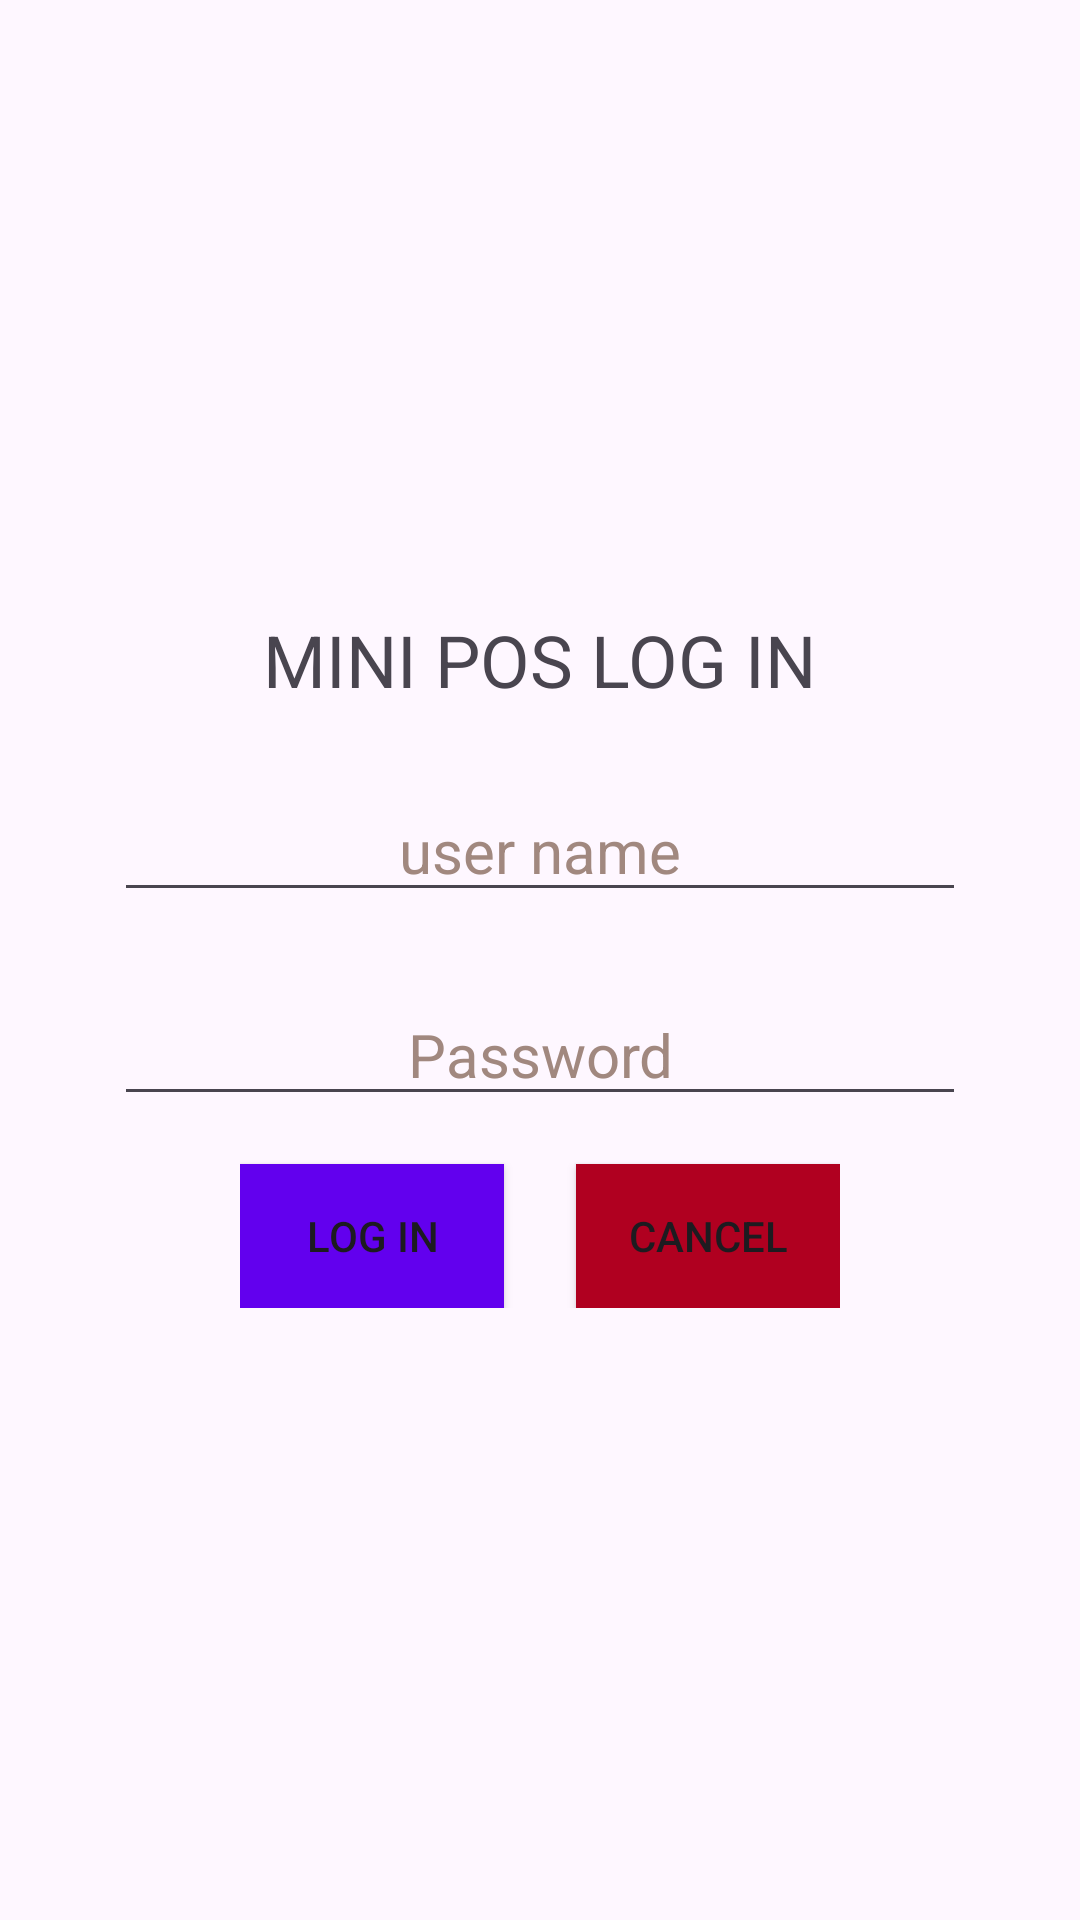

Android layout source for this screen:
<!-- AndroidManifest.xml: application theme Theme.PointOfSales -->
<!-- res/layout/login.xml -->
<?xml version="1.0" encoding="utf-8"?>
<LinearLayout xmlns:android="http://schemas.android.com/apk/res/android"
    xmlns:app="http://schemas.android.com/apk/res-auto"
    xmlns:tools="http://schemas.android.com/tools"
    android:layout_width="match_parent"
    android:layout_height="match_parent"
    android:orientation="vertical"
    android:gravity="center"
    tools:context=".login">

<LinearLayout
    android:layout_width="wrap_content"
    android:layout_height="wrap_content"
    android:orientation="vertical">

    <TextView
        android:layout_width="wrap_content"
        android:layout_height="wrap_content"
        android:text="@string/mini_pos_log_in"
        android:textSize="24sp">

    </TextView>

</LinearLayout>

    <LinearLayout
        android:layout_width="wrap_content"
        android:layout_height="wrap_content"
        android:orientation="horizontal">

        <EditText
            android:id="@+id/user"
            android:layout_width="0dp"
            android:layout_height="wrap_content"
            android:layout_marginTop="24dp"
            android:layout_weight="5"
            android:height="48sp"
            android:ems="12"
            android:hint="@string/user_name_hint_login_page"
            android:inputType="text"
            android:textAlignment="center"
            android:textColorHint="#A1887F"
            android:textSize="20sp"
            android:autofillHints="" />

    </LinearLayout>

    <LinearLayout
        android:layout_width="wrap_content"
        android:layout_height="wrap_content"
        android:orientation="horizontal">

        <EditText
            android:id="@+id/password"
            android:layout_width="0dp"
            android:layout_height="wrap_content"
            android:layout_marginTop="24dp"
            android:layout_weight="5"
            android:height="48sp"
            android:ems="12"
            android:hint="@string/password_hint_login_page"
            android:inputType="textPassword"
            android:textAlignment="center"
            android:textColorHint="#A1887F"
            android:textSize="20sp"
            android:autofillHints="" />
    </LinearLayout>


    <LinearLayout
        android:layout_width="wrap_content"
        android:layout_height="wrap_content"
        android:orientation="horizontal">

        <Button
            android:layout_width="wrap_content"
            android:layout_height="wrap_content"
            android:text="@string/log_in_button_text"
            android:id="@+id/login_button"
            android:background="@color/primary_purple"
            android:layout_marginTop="16dp"/>

        <Button
            android:layout_width="wrap_content"
            android:layout_height="wrap_content"
            android:text="@string/cancel_button_text"
            android:id="@+id/cancel_button"
            android:background="@color/light_maroon"
            android:layout_marginTop="16dp"
            android:layout_marginLeft="24dp"/>

    </LinearLayout>




</LinearLayout>
<!-- resources referenced by this layout -->
<resources>
  <color name="light_maroon">#B00020</color>
  <color name="primary_purple">#6200EE</color>
  <string name="cancel_button_text">Cancel</string>
  <string name="log_in_button_text">Log In</string>
  <string name="mini_pos_log_in">MINI POS LOG IN</string>
  <string name="password_hint_login_page">Password</string>
  <string name="user_name_hint_login_page">user name</string>
  <style name="Theme.PointOfSales" parent="Base.Theme.PointOfSales" />
  <style name="Base.Theme.PointOfSales" parent="Theme.Material3.DayNight.NoActionBar">
          
          
          <item name="colorPrimary">@color/jade_green</item>
      </style>
</resources>
